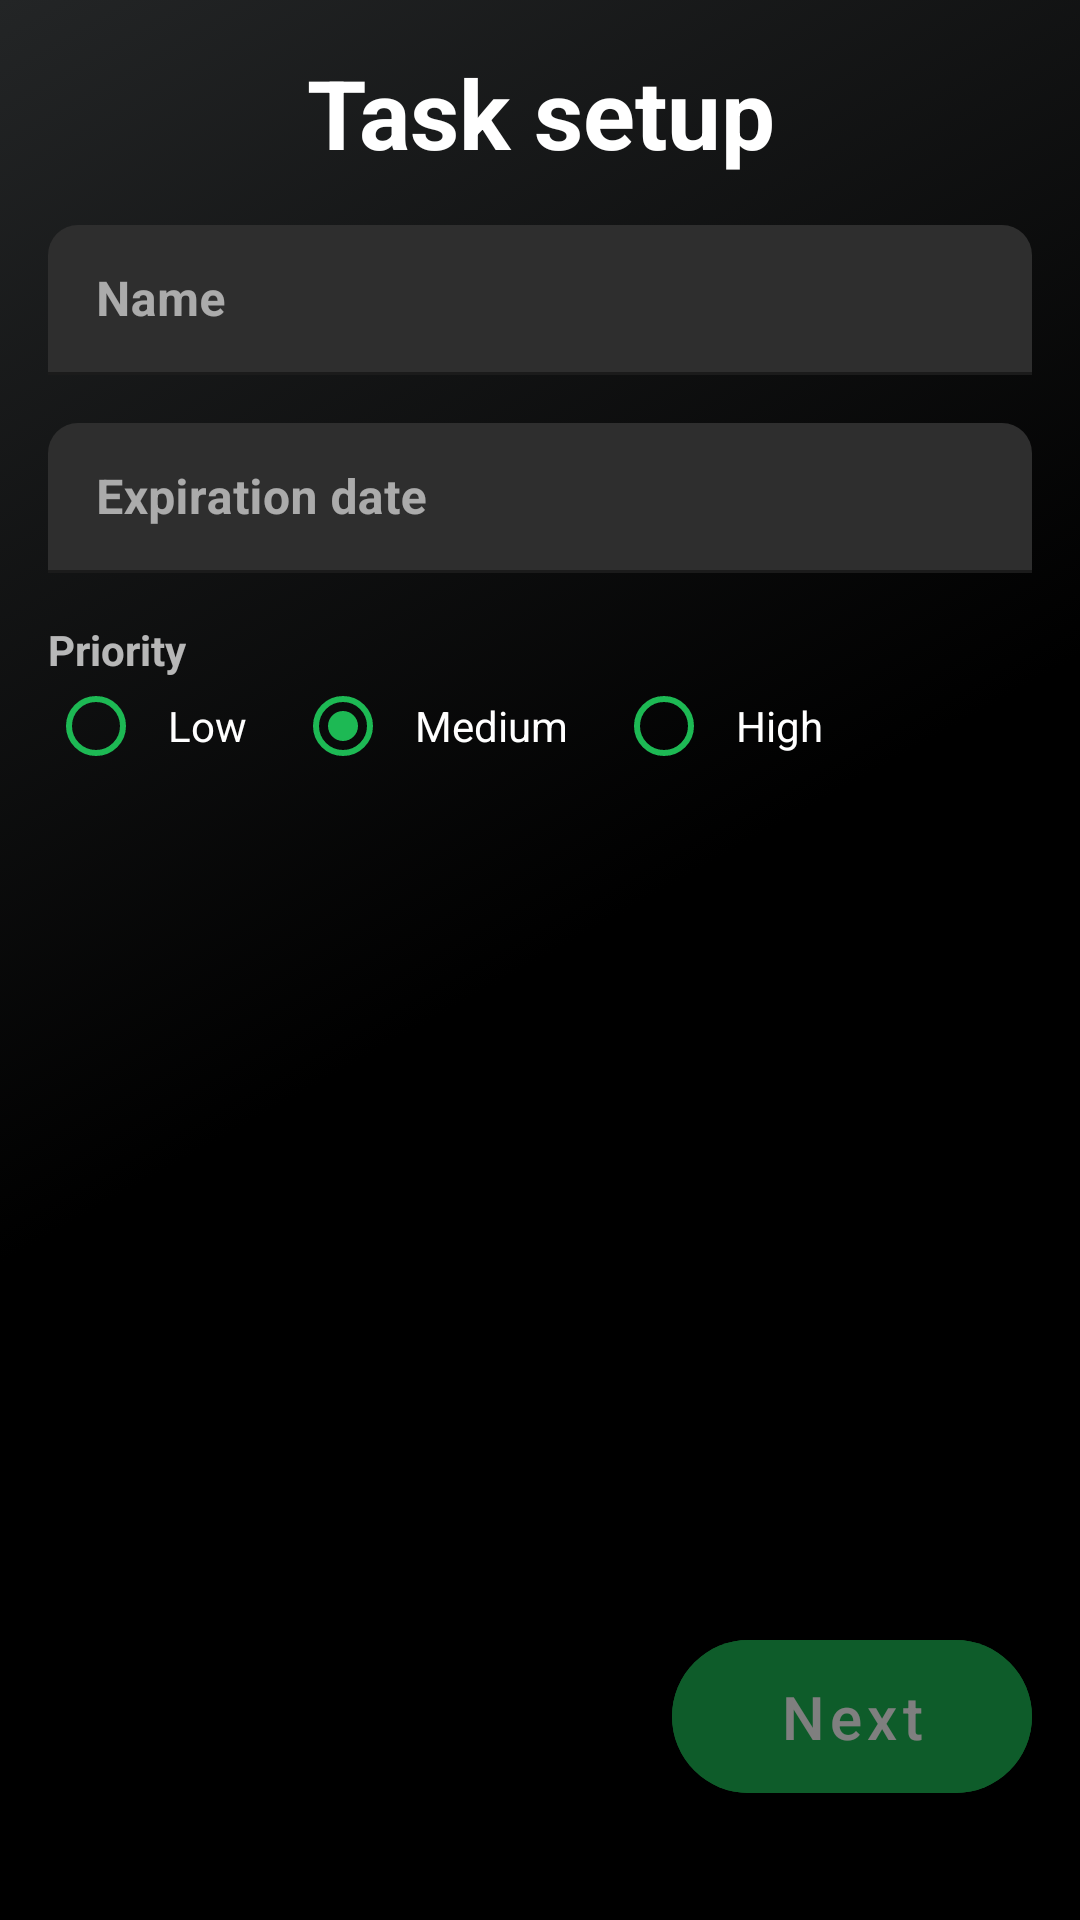

Write the Android layout XML for this screen, with the resource values it uses.
<!-- AndroidManifest.xml: application theme Theme.MaterialComponents.NoActionBar.Bridge -->
<!-- res/layout/fragment_add_task_description.xml -->
<?xml version="1.0" encoding="utf-8"?>
<androidx.constraintlayout.widget.ConstraintLayout
        xmlns:android="http://schemas.android.com/apk/res/android"
        xmlns:tools="http://schemas.android.com/tools"
        xmlns:app="http://schemas.android.com/apk/res-auto"
        android:layout_width="match_parent" android:layout_height="match_parent"
        android:background="@drawable/gradient_grey"
        tools:context=".home.groups.tasks.AddTaskDescriptionFragment">

    <ImageView
            android:id="@+id/add_task_description_back_button"
            style="@style/backButtonStyle"
            app:layout_constraintTop_toTopOf="parent"
            app:layout_constraintStart_toStartOf="parent"/>

    <androidx.appcompat.widget.AppCompatTextView
            android:id="@+id/add_task_description_headline"
            style="@style/textHeadline"
            app:layout_constraintTop_toBottomOf="@id/add_task_description_back_button"
            app:layout_constraintStart_toStartOf="parent"
            app:layout_constraintEnd_toEndOf="parent"
            android:text="@string/task_description"/>

    <com.google.android.material.textfield.TextInputLayout
            android:id="@+id/add_task_name_input_layout"
            style="@style/textInputLayoutFilled"
            android:hint="@string/task_name"
            android:layout_marginTop="16dp"
            android:layout_marginBottom="16dp"
            app:boxCornerRadiusTopEnd="10dp"
            app:boxCornerRadiusTopStart="10dp"
            app:layout_constraintTop_toBottomOf="@id/add_task_description_headline"
            app:layout_constraintStart_toStartOf="parent"
            app:layout_constraintEnd_toEndOf="parent">

        <com.google.android.material.textfield.TextInputEditText
                android:id="@+id/add_task_name_input"
                android:singleLine="true"
                android:textCursorDrawable="@drawable/cursor_green"
                style="@style/textInput"/>
    </com.google.android.material.textfield.TextInputLayout>

    <com.google.android.material.textfield.TextInputLayout
            android:id="@+id/add_task_expiration_input_layout"
            style="@style/textInputLayoutFilled"
            android:hint="@string/set_expiration"
            android:layout_margin="16dp"
            app:startIconDrawable="@drawable/ic_date_range_black_24dp"
            app:startIconTint="@android:color/white"
            app:boxCornerRadiusTopEnd="10dp"
            app:boxCornerRadiusTopStart="10dp"
            app:layout_constraintTop_toBottomOf="@id/add_task_name_input_layout"
            app:layout_constraintStart_toStartOf="parent"
            app:layout_constraintEnd_toEndOf="parent">

        <com.google.android.material.textfield.TextInputEditText
                android:id="@+id/add_task_expiration_input"
                android:singleLine="true"
                android:focusable="false"
                android:clickable="true"
                android:longClickable="false"
                android:textCursorDrawable="@drawable/cursor_green"
                android:cursorVisible="false"
                style="@style/textInput"/>
    </com.google.android.material.textfield.TextInputLayout>

    <TextView
            android:id="@+id/task_description_priority_label"
            style="@style/textLabel"
            android:text="@string/task_priority_label"
            app:layout_constraintStart_toStartOf="parent"
            app:layout_constraintTop_toBottomOf="@id/add_task_expiration_input_layout"/>

    <RadioGroup
            android:id="@+id/task_description_radio_group"
            android:layout_width="match_parent"
            android:layout_height="wrap_content"
            app:layout_constraintTop_toBottomOf="@id/task_description_priority_label"
            app:layout_constraintStart_toStartOf="parent"
            android:layout_marginStart="16dp"
            android:layout_marginEnd="16dp"
            android:layout_marginBottom="16dp"
            android:gravity="start"
            android:orientation="horizontal">
        <com.google.android.material.radiobutton.MaterialRadioButton
                android:id="@+id/task_description_radio_button_low"
                android:layout_width="wrap_content"
                android:layout_height="wrap_content"
                app:buttonTint="@color/colorPrimary"
                android:paddingStart="8dp"
                android:paddingEnd="16dp"
                android:text="@string/priority_low"/>
        <androidx.appcompat.widget.AppCompatRadioButton
                android:id="@+id/task_description_radio_button_medium"
                android:layout_width="wrap_content"
                android:layout_height="wrap_content"
                app:buttonTint="@color/colorPrimary"
                android:paddingStart="8dp"
                android:paddingEnd="16dp"
                android:checked="true"
                android:text="@string/priority_medium"/>
        <androidx.appcompat.widget.AppCompatRadioButton
                android:id="@+id/task_description_radio_button_high"
                android:layout_width="wrap_content"
                android:layout_height="wrap_content"
                app:buttonTint="@color/colorPrimary"
                android:paddingStart="8dp"
                android:paddingEnd="16dp"
                android:text="@string/priority_high"/>
    </RadioGroup>

    <com.google.android.material.button.MaterialButton
            android:id="@+id/add_task_description_next_button"
            style="@style/circledButton"
            app:layout_constraintEnd_toEndOf="parent"
            app:layout_constraintBottom_toBottomOf="parent"
            app:layout_constraintTop_toBottomOf="@+id/task_description_radio_group"
            app:layout_constraintVertical_bias="0.929"/>

    <ProgressBar
            android:id="@+id/task_description_progressBar"
            style="@style/progressBar"
            app:layout_constraintStart_toStartOf="parent"
            app:layout_constraintEnd_toEndOf="parent"
            app:layout_constraintTop_toTopOf="parent"
            app:layout_constraintBottom_toBottomOf="parent"/>

</androidx.constraintlayout.widget.ConstraintLayout>
<!-- resources referenced by this layout -->
<resources>
  <color name="colorPrimary">#1db954</color>
  <!-- drawable cursor_green (drawable-v24) -->
  <?xml version="1.0" encoding="utf-8"?>
  <shape xmlns:android="http://schemas.android.com/apk/res/android" >
      <size android:width="2dp" />
      <solid android:color="#1db954"  />
  </shape>
  <!-- drawable gradient_grey (drawable) -->
  <?xml version="1.0" encoding="utf-8"?>
  <selector xmlns:android="http://schemas.android.com/apk/res/android">
      <item>
          <shape>
              <gradient
                      android:angle="135"
                      android:startColor="#000000"
                      android:centerColor="#000000"
                      android:endColor="#232526"
                      android:type="linear"/>
          </shape>
      </item>
  </selector>
  <string name="priority_high">High</string>
  <string name="priority_low">Low</string>
  <string name="priority_medium">Medium</string>
  <string name="set_expiration">Expiration date</string>
  <string name="task_description">Task setup</string>
  <string name="task_name">Name</string>
  <string name="task_priority_label">Priority</string>
  <style name="backButtonStyle">
          <item name="android:layout_width">wrap_content</item>
          <item name="android:layout_height">wrap_content</item>
          <item name="android:layout_margin">16dp</item>
          <item name="android:backgroundTint">@android:color/transparent</item>
          <item name="android:src">@drawable/ic_keyboard_arrow_left_white_40dp</item>
      </style>
  <style name="progressBar">
          <item name="android:layout_width">wrap_content</item>
          <item name="android:layout_height">wrap_content</item>
          <item name="android:indeterminateTint">@color/colorPrimary</item>
          <item name="android:visibility">gone</item>
          <item name="android:layout_gravity">center</item>
      </style>
  <style name="textHeadline">
          <item name="android:layout_width">wrap_content</item>
          <item name="android:layout_height">wrap_content</item>
          <item name="android:textSize">32sp</item>
          <item name="android:textAlignment">center</item>
          <item name="android:textColor">@android:color/white</item>
          <item name="android:textStyle">bold</item>
          <item name="android:layout_marginStart">16dp</item>
          <item name="android:layout_marginEnd">16dp</item>
          <item name="android:layout_marginBottom">32dp</item>
      </style>
  <style name="textInput">
          <item name="android:layout_width">match_parent</item>
          <item name="android:layout_height">50dp</item>
          <item name="android:textColor">@android:color/white</item>
          <item name="android:textStyle">bold</item>
          <item name="android:textCursorDrawable">@drawable/cursor_white</item>
      </style>
  <style name="textInputLayoutFilled" parent="Widget.MaterialComponents.TextInputLayout.FilledBox">
          <item name="android:layout_width">match_parent</item>
          <item name="android:layout_height">wrap_content</item>
          <item name="hintTextColor">@color/colorPrimary</item>
          <item name="boxStrokeColor">@color/colorPrimary</item>
          <item name="android:layout_marginStart">16dp</item>
          <item name="android:layout_marginEnd">16dp</item>
      </style>
  <style name="textLabel">
          <item name="android:layout_width">wrap_content</item>
          <item name="android:layout_height">wrap_content</item>
          <item name="android:textSize">14sp</item>
          <item name="android:textStyle">bold</item>
          <item name="android:layout_margin">16dp</item>
      </style>
  <string name="next">Next</string>
</resources>
